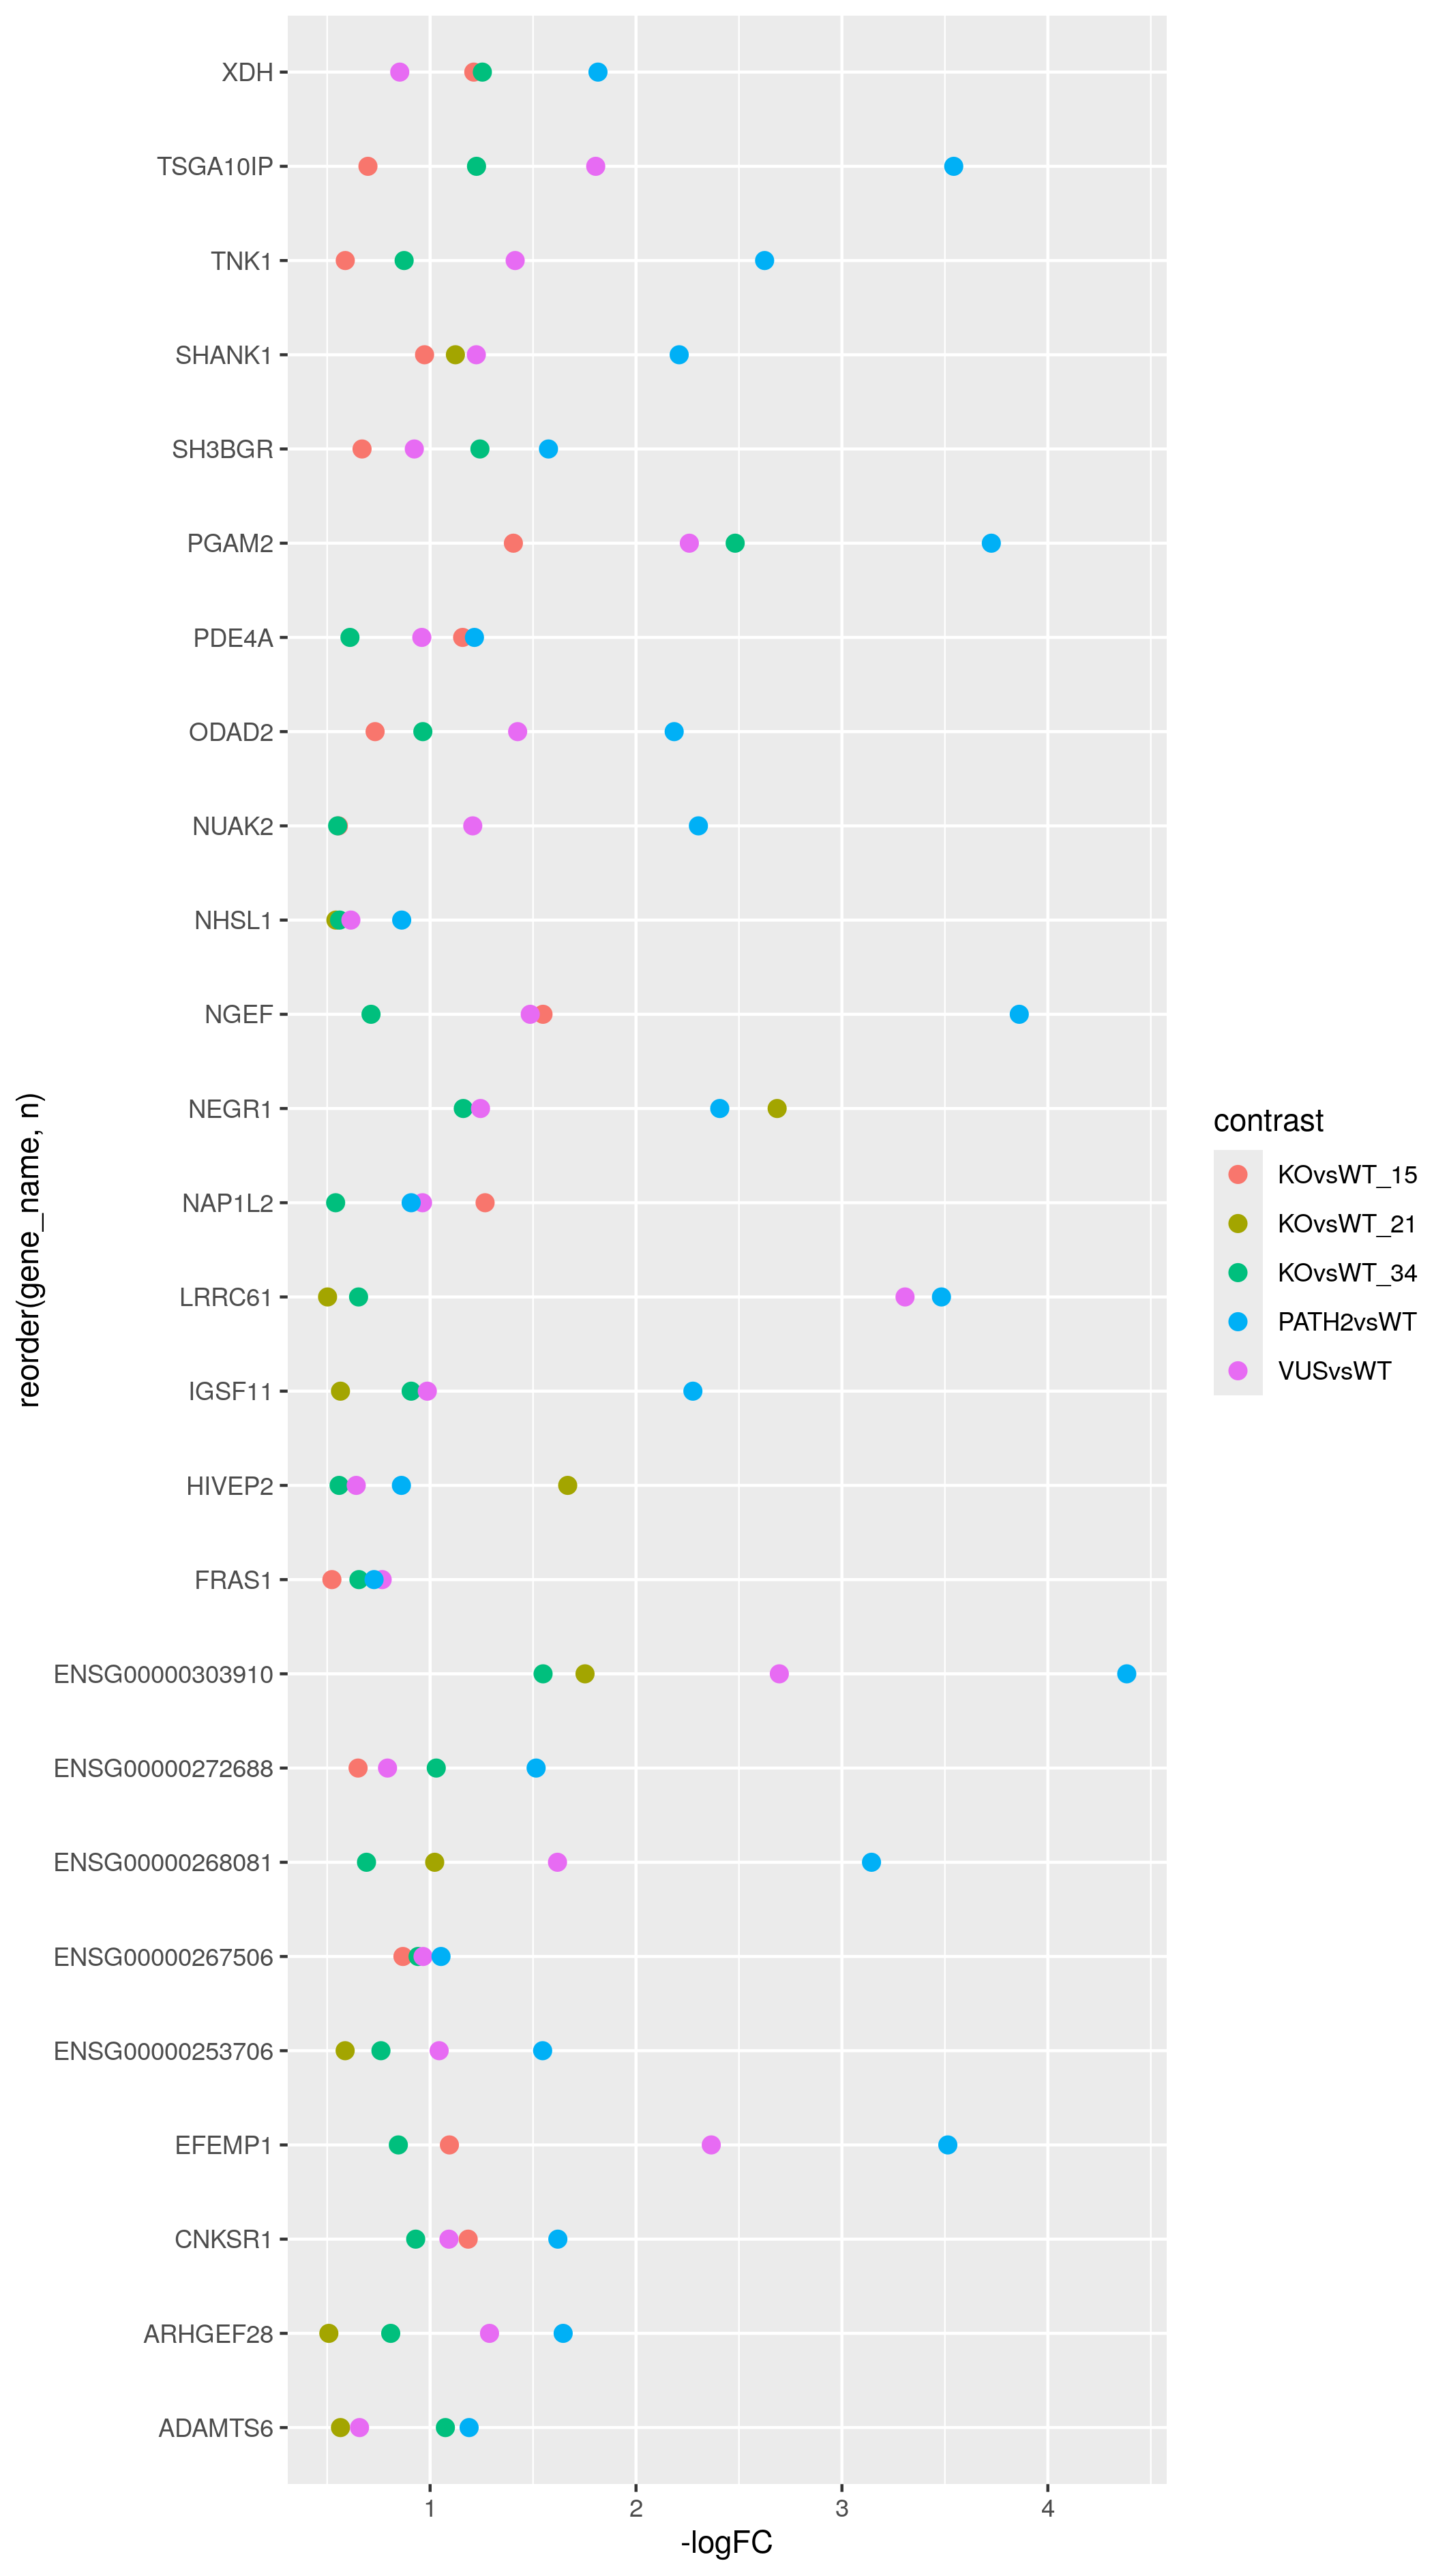

Source data for this figure (header and first rows):
gene, gene_name, significance, adj.P.Val_KOvsWT_15, adj.P.Val_KOvsWT_21, adj.P.Val_KOvsWT_34, adj.P.Val_VUSvsWT, adj.P.Val_PATH2vsWT, adj.P.Val_PATH3vsWT, contrast, logFC, n
ENSG00000166426, CRABP1, Down, 5.001724755221032e-25, NA, 1.9582367754846527e-17, NA, 0.03992, NA, KOvsWT_15, -1.677, 3
ENSG00000166426, CRABP1, Down, 5.001724755221032e-25, NA, 1.9582367754846527e-17, NA, 0.03992, NA, KOvsWT_34, -0.8684, 3
ENSG00000166426, CRABP1, Down, 5.001724755221032e-25, NA, 1.9582367754846527e-17, NA, 0.03992, NA, PATH2vsWT, -1.626, 3
ENSG00000106829, TLE4, Down, 4.1876131563272705e-24, NA, 8.783199439294162e-21, NA, 1.3887268325866846e-4, NA, KOvsWT_15, -1.123, 3
ENSG00000106829, TLE4, Down, 4.1876131563272705e-24, NA, 8.783199439294162e-21, NA, 1.3887268325866846e-4, NA, KOvsWT_34, -0.8299, 3
ENSG00000106829, TLE4, Down, 4.1876131563272705e-24, NA, 8.783199439294162e-21, NA, 1.3887268325866846e-4, NA, PATH2vsWT, -1.279, 3
ENSG00000075213, SEMA3A, Down, 4.1876131563272705e-24, NA, 5.773022914310968e-22, NA, 0.002705, NA, KOvsWT_15, -1.341, 3
ENSG00000075213, SEMA3A, Down, 4.1876131563272705e-24, NA, 5.773022914310968e-22, NA, 0.002705, NA, KOvsWT_34, -1.258, 3
ENSG00000075213, SEMA3A, Down, 4.1876131563272705e-24, NA, 5.773022914310968e-22, NA, 0.002705, NA, PATH2vsWT, -1.544, 3
ENSG00000096696, DSP, Down, 2.2947269904090374e-23, NA, 5.891983024955492e-25, NA, 0.001291, NA, KOvsWT_15, -1.633, 3
ENSG00000096696, DSP, Down, 2.2947269904090374e-23, NA, 5.891983024955492e-25, NA, 0.001291, NA, KOvsWT_34, -2.272, 3
ENSG00000096696, DSP, Down, 2.2947269904090374e-23, NA, 5.891983024955492e-25, NA, 0.001291, NA, PATH2vsWT, -3.032, 3
ENSG00000165821, SALL2, Down, 9.102494447561256e-23, NA, 2.9105553908866774e-17, NA, 0.004861, NA, KOvsWT_15, -0.7892, 3
ENSG00000165821, SALL2, Down, 9.102494447561256e-23, NA, 2.9105553908866774e-17, NA, 0.004861, NA, KOvsWT_34, -0.5086, 3
ENSG00000165821, SALL2, Down, 9.102494447561256e-23, NA, 2.9105553908866774e-17, NA, 0.004861, NA, PATH2vsWT, -1.293, 3
ENSG00000297852, ENSG00000297852, Down, 9.102494447561256e-23, NA, 5.2247714282223266e-8, NA, 0.04756, NA, KOvsWT_15, -2.062, 3
ENSG00000297852, ENSG00000297852, Down, 9.102494447561256e-23, NA, 5.2247714282223266e-8, NA, 0.04756, NA, KOvsWT_34, -0.5699, 3
ENSG00000297852, ENSG00000297852, Down, 9.102494447561256e-23, NA, 5.2247714282223266e-8, NA, 0.04756, NA, PATH2vsWT, -0.9103, 3
ENSG00000164651, SP8, Down, 3.216253768593061e-21, 1.9691562408946167e-16, NA, NA, 0.01276, NA, KOvsWT_15, -1.277, 3
ENSG00000164651, SP8, Down, 3.216253768593061e-21, 1.9691562408946167e-16, NA, NA, 0.01276, NA, KOvsWT_21, -0.8239, 3
ENSG00000164651, SP8, Down, 3.216253768593061e-21, 1.9691562408946167e-16, NA, NA, 0.01276, NA, PATH2vsWT, -4.418, 3
ENSG00000105699, LSR, Down, 5.18821954332753e-21, NA, NA, 0.04717, 0.01368, NA, KOvsWT_15, -2.161, 3
ENSG00000105699, LSR, Down, 5.18821954332753e-21, NA, NA, 0.04717, 0.01368, NA, VUSvsWT, -2.317, 3
ENSG00000105699, LSR, Down, 5.18821954332753e-21, NA, NA, 0.04717, 0.01368, NA, PATH2vsWT, -3.734, 3
ENSG00000103449, SALL1, Down, 5.4972218089895634e-21, NA, 6.746280873383132e-31, NA, 0.03231, NA, KOvsWT_15, -0.871, 3
ENSG00000103449, SALL1, Down, 5.4972218089895634e-21, NA, 6.746280873383132e-31, NA, 0.03231, NA, KOvsWT_34, -3.1, 3
ENSG00000103449, SALL1, Down, 5.4972218089895634e-21, NA, 6.746280873383132e-31, NA, 0.03231, NA, PATH2vsWT, -3.317, 3
ENSG00000166450, PRTG, Down, 5.18821954332753e-21, NA, 3.21448288075087e-24, NA, 0.008964, NA, KOvsWT_15, -2.086, 3
ENSG00000166450, PRTG, Down, 5.18821954332753e-21, NA, 3.21448288075087e-24, NA, 0.008964, NA, KOvsWT_34, -2.73, 3
ENSG00000166450, PRTG, Down, 5.18821954332753e-21, NA, 3.21448288075087e-24, NA, 0.008964, NA, PATH2vsWT, -1.453, 3
ENSG00000164442, CITED2, Down, 1.3539976340261697e-19, NA, 2.0503123571159227e-14, NA, 0.002306, NA, KOvsWT_15, -1.108, 3
ENSG00000164442, CITED2, Down, 1.3539976340261697e-19, NA, 2.0503123571159227e-14, NA, 0.002306, NA, KOvsWT_34, -0.6239, 3
ENSG00000164442, CITED2, Down, 1.3539976340261697e-19, NA, 2.0503123571159227e-14, NA, 0.002306, NA, PATH2vsWT, -0.8345, 3
ENSG00000120549, KIAA1217, Down, 5.583732267426876e-19, NA, NA, 0.03693, 9.080048078180586e-4, NA, KOvsWT_15, -1.257, 3
ENSG00000120549, KIAA1217, Down, 5.583732267426876e-19, NA, NA, 0.03693, 9.080048078180586e-4, NA, VUSvsWT, -0.8085, 3
ENSG00000120549, KIAA1217, Down, 5.583732267426876e-19, NA, NA, 0.03693, 9.080048078180586e-4, NA, PATH2vsWT, -1.144, 3
ENSG00000064666, CNN2, Down, 5.953578173232326e-17, NA, NA, 0.03574, 0.01489, NA, KOvsWT_15, -0.8859, 3
ENSG00000064666, CNN2, Down, 5.953578173232326e-17, NA, NA, 0.03574, 0.01489, NA, VUSvsWT, -0.5995, 3
ENSG00000064666, CNN2, Down, 5.953578173232326e-17, NA, NA, 0.03574, 0.01489, NA, PATH2vsWT, -0.5153, 3
ENSG00000143375, CGN, Down, 9.645798075139476e-17, NA, NA, 0.03764, 0.003529, NA, KOvsWT_15, -1.365, 3
ENSG00000143375, CGN, Down, 9.645798075139476e-17, NA, NA, 0.03764, 0.003529, NA, VUSvsWT, -0.9682, 3
ENSG00000143375, CGN, Down, 9.645798075139476e-17, NA, NA, 0.03764, 0.003529, NA, PATH2vsWT, -1.266, 3
ENSG00000132182, NUP210, Down, 2.1659765934240384e-16, NA, 7.296838624248133e-20, NA, 0.01813, NA, KOvsWT_15, -0.5907, 3
ENSG00000132182, NUP210, Down, 2.1659765934240384e-16, NA, 7.296838624248133e-20, NA, 0.01813, NA, KOvsWT_34, -0.7815, 3
ENSG00000132182, NUP210, Down, 2.1659765934240384e-16, NA, 7.296838624248133e-20, NA, 0.01813, NA, PATH2vsWT, -1.3, 3
ENSG00000162614, NEXN, Down, 3.527323014902854e-16, NA, NA, 0.04481, 0.03562, NA, KOvsWT_15, -1.129, 3
ENSG00000162614, NEXN, Down, 3.527323014902854e-16, NA, NA, 0.04481, 0.03562, NA, VUSvsWT, -1.121, 3
ENSG00000162614, NEXN, Down, 3.527323014902854e-16, NA, NA, 0.04481, 0.03562, NA, PATH2vsWT, -1.009, 3
ENSG00000100767, PAPLN, Down, 2.3215101300784395e-16, NA, 4.473203524316834e-13, NA, 0.03897, NA, KOvsWT_15, -2.868, 3
ENSG00000100767, PAPLN, Down, 2.3215101300784395e-16, NA, 4.473203524316834e-13, NA, 0.03897, NA, KOvsWT_34, -1.884, 3
ENSG00000100767, PAPLN, Down, 2.3215101300784395e-16, NA, 4.473203524316834e-13, NA, 0.03897, NA, PATH2vsWT, -2.818, 3
ENSG00000101445, PPP1R16B, Down, 4.637461088275259e-16, NA, 0.004637, NA, 0.00115, NA, KOvsWT_15, -1.722, 3
ENSG00000101445, PPP1R16B, Down, 4.637461088275259e-16, NA, 0.004637, NA, 0.00115, NA, KOvsWT_34, -0.6252, 3
ENSG00000101445, PPP1R16B, Down, 4.637461088275259e-16, NA, 0.004637, NA, 0.00115, NA, PATH2vsWT, -1.81, 3
ENSG00000099139, PCSK5, Down, 1.239769273244355e-15, NA, 8.482749709843882e-18, NA, 0.001003, NA, KOvsWT_15, -0.7555, 3
ENSG00000099139, PCSK5, Down, 1.239769273244355e-15, NA, 8.482749709843882e-18, NA, 0.001003, NA, KOvsWT_34, -0.8794, 3
ENSG00000099139, PCSK5, Down, 1.239769273244355e-15, NA, 8.482749709843882e-18, NA, 0.001003, NA, PATH2vsWT, -1.264, 3
ENSG00000065989, PDE4A, Down, 3.3760231017108707e-15, NA, 2.1551711405998857e-7, 0.04261, 0.005323, NA, KOvsWT_15, -1.158, 4
ENSG00000065989, PDE4A, Down, 3.3760231017108707e-15, NA, 2.1551711405998857e-7, 0.04261, 0.005323, NA, KOvsWT_34, -0.6108, 4
ENSG00000065989, PDE4A, Down, 3.3760231017108707e-15, NA, 2.1551711405998857e-7, 0.04261, 0.005323, NA, VUSvsWT, -0.9597, 4
... 950 more rows
